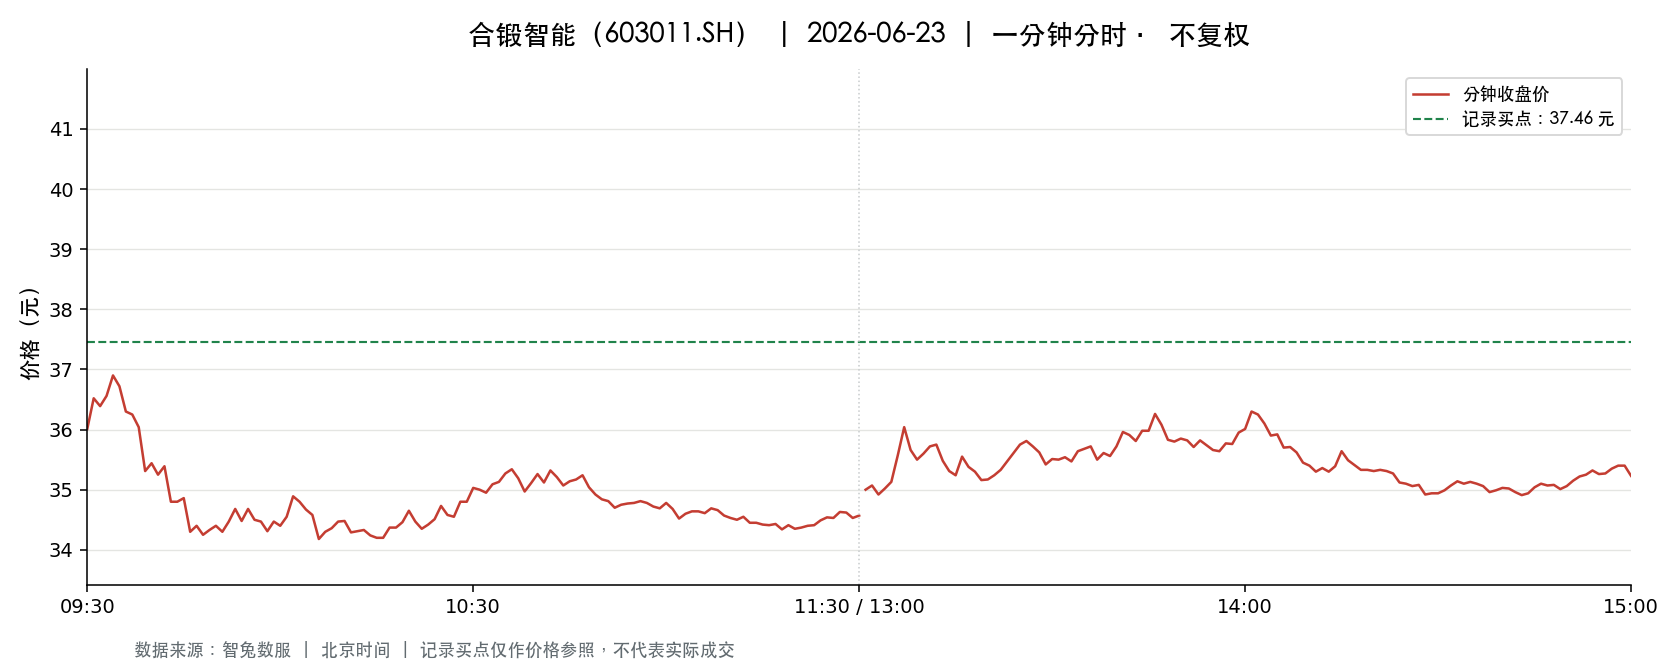

The data file committed next to this chart (first rows):
t, o, h, l, c, v, a, pc, sf
2026-06-23 09:30:00, 36.01, 36.01, 36.01, 36.01, 8064, 29038464, 37.14, 0.0
2026-06-23 09:31:00, 36.15, 36.7, 36.15, 36.52, 12300, 44637567, 36.01, 0.0
2026-06-23 09:32:00, 36.46, 36.71, 36.38, 36.39, 9743, 35521281, 36.52, 0.0
2026-06-23 09:33:00, 36.38, 36.56, 36.18, 36.56, 13875, 50376800, 36.39, 0.0
2026-06-23 09:34:00, 36.58, 36.98, 36.58, 36.9, 13746, 50549964, 36.56, 0.0
2026-06-23 09:35:00, 36.94, 36.94, 36.55, 36.72, 9096, 33425539, 36.9, 0.0
2026-06-23 09:36:00, 36.66, 36.66, 36.18, 36.3, 10032, 36460369, 36.72, 0.0
2026-06-23 09:37:00, 36.32, 36.67, 36.25, 36.25, 7093, 25845823, 36.3, 0.0
2026-06-23 09:38:00, 36.19, 36.23, 36.04, 36.04, 6559, 23705986, 36.25, 0.0
2026-06-23 09:39:00, 35.99, 35.99, 35.17, 35.31, 14655, 52137541, 36.04, 0.0
2026-06-23 09:40:00, 35.27, 35.46, 35.27, 35.44, 10096, 35717498, 35.31, 0.0
2026-06-23 09:41:00, 35.42, 35.42, 35.19, 35.25, 14957, 52779151, 35.44, 0.0
2026-06-23 09:42:00, 35.23, 35.39, 35.22, 35.39, 9602, 33861694, 35.25, 0.0
2026-06-23 09:43:00, 35.3, 35.3, 34.7, 34.8, 16471, 57615230, 35.39, 0.0
2026-06-23 09:44:00, 34.82, 34.98, 34.6, 34.8, 14133, 49155262, 34.8, 0.0
2026-06-23 09:45:00, 34.8, 34.89, 34.69, 34.86, 7063, 24563884, 34.8, 0.0
2026-06-23 09:46:00, 34.8, 34.8, 34.27, 34.3, 13490, 46640747, 34.86, 0.0
2026-06-23 09:47:00, 34.29, 34.46, 34.25, 34.4, 11239, 38633005, 34.3, 0.0
2026-06-23 09:48:00, 34.42, 34.43, 34.2, 34.25, 9065, 31116699, 34.4, 0.0
2026-06-23 09:49:00, 34.24, 34.44, 34.21, 34.33, 6592, 22615883, 34.25, 0.0
2026-06-23 09:50:00, 34.37, 34.4, 34.19, 34.4, 9052, 31044363, 34.33, 0.0
2026-06-23 09:51:00, 34.4, 34.4, 34.25, 34.3, 3868, 13276505, 34.4, 0.0
2026-06-23 09:52:00, 34.25, 34.47, 34.15, 34.47, 11476, 39286469, 34.3, 0.0
2026-06-23 09:53:00, 34.48, 34.71, 34.39, 34.68, 5153, 17786771, 34.47, 0.0
2026-06-23 09:54:00, 34.7, 34.7, 34.01, 34.48, 9302, 31976872, 34.68, 0.0
2026-06-23 09:55:00, 34.41, 34.68, 34.41, 34.68, 9602, 33099151, 34.48, 0.0
2026-06-23 09:56:00, 34.66, 34.67, 34.42, 34.5, 4398, 15186060, 34.68, 0.0
2026-06-23 09:57:00, 34.51, 34.58, 34.43, 34.47, 2443, 8428774, 34.5, 0.0
2026-06-23 09:58:00, 34.46, 34.46, 34.3, 34.31, 5347, 18356513, 34.47, 0.0
2026-06-23 09:59:00, 34.35, 34.47, 34.33, 34.47, 2424, 8343530, 34.31, 0.0
2026-06-23 10:00:00, 34.43, 34.47, 34.4, 34.4, 3025, 10411826, 34.47, 0.0
2026-06-23 10:01:00, 34.39, 34.56, 34.34, 34.55, 3295, 11340364, 34.4, 0.0
2026-06-23 10:02:00, 34.55, 34.9, 34.55, 34.89, 2551, 8865543, 34.55, 0.0
2026-06-23 10:03:00, 34.79, 34.9, 34.76, 34.8, 3983, 13875008, 34.89, 0.0
2026-06-23 10:04:00, 34.83, 34.97, 34.65, 34.67, 4729, 16459104, 34.8, 0.0
2026-06-23 10:05:00, 34.67, 34.8, 34.58, 34.58, 6349, 22022224, 34.67, 0.0
2026-06-23 10:06:00, 34.58, 34.58, 34.17, 34.18, 5827, 20012139, 34.58, 0.0
2026-06-23 10:07:00, 34.2, 34.3, 34.2, 34.3, 4994, 17094772, 34.18, 0.0
2026-06-23 10:08:00, 34.25, 34.36, 34.09, 34.36, 6987, 23891298, 34.3, 0.0
2026-06-23 10:09:00, 34.36, 34.55, 34.25, 34.47, 2504, 8617725, 34.36, 0.0
2026-06-23 10:10:00, 34.47, 34.52, 34.47, 34.48, 1344, 4634305, 34.47, 0.0
2026-06-23 10:11:00, 34.43, 34.49, 34.29, 34.29, 2050, 7052431, 34.48, 0.0
2026-06-23 10:12:00, 34.29, 34.39, 34.29, 34.31, 2492, 8552665, 34.29, 0.0
2026-06-23 10:13:00, 34.32, 34.4, 34.31, 34.33, 1674, 5747969, 34.31, 0.0
2026-06-23 10:14:00, 34.37, 34.4, 34.24, 34.24, 3724, 12788913, 34.33, 0.0
2026-06-23 10:15:00, 34.24, 34.27, 34.2, 34.2, 2534, 8672218, 34.24, 0.0
2026-06-23 10:16:00, 34.2, 34.2, 34.09, 34.2, 4073, 13903837, 34.2, 0.0
2026-06-23 10:17:00, 34.2, 34.4, 34.2, 34.37, 3007, 10309246, 34.2, 0.0
2026-06-23 10:18:00, 34.37, 34.42, 34.33, 34.37, 1983, 6817153, 34.37, 0.0
2026-06-23 10:19:00, 34.36, 34.53, 34.3, 34.46, 3475, 11949560, 34.37, 0.0
2026-06-23 10:20:00, 34.5, 34.65, 34.48, 34.65, 3907, 13494907, 34.46, 0.0
2026-06-23 10:21:00, 34.66, 34.66, 34.47, 34.47, 1007, 3479728, 34.65, 0.0
2026-06-23 10:22:00, 34.46, 34.48, 34.35, 34.35, 2050, 7058074, 34.47, 0.0
2026-06-23 10:23:00, 34.33, 34.5, 34.33, 34.42, 3145, 10825315, 34.35, 0.0
2026-06-23 10:24:00, 34.42, 34.52, 34.4, 34.51, 1806, 6222597, 34.42, 0.0
2026-06-23 10:25:00, 34.52, 34.73, 34.52, 34.73, 1830, 6340768, 34.51, 0.0
2026-06-23 10:26:00, 34.71, 34.72, 34.58, 34.58, 2432, 8428872, 34.73, 0.0
2026-06-23 10:27:00, 34.6, 34.63, 34.51, 34.55, 1311, 4530037, 34.58, 0.0
2026-06-23 10:28:00, 34.54, 34.85, 34.54, 34.8, 2359, 8203010, 34.55, 0.0
2026-06-23 10:29:00, 34.76, 34.84, 34.74, 34.8, 1253, 4360239, 34.8, 0.0
... 181 more rows
